Run: headless pygame with SDL's dummy video driver; simulated clock (each Clock.tick advances the game by its frame time, no real sleeping); random seed 0; keys injected as events and as key.get_pressed() state; no mouse input; restart key SPACE tapped at the start of phases 3 and 4.
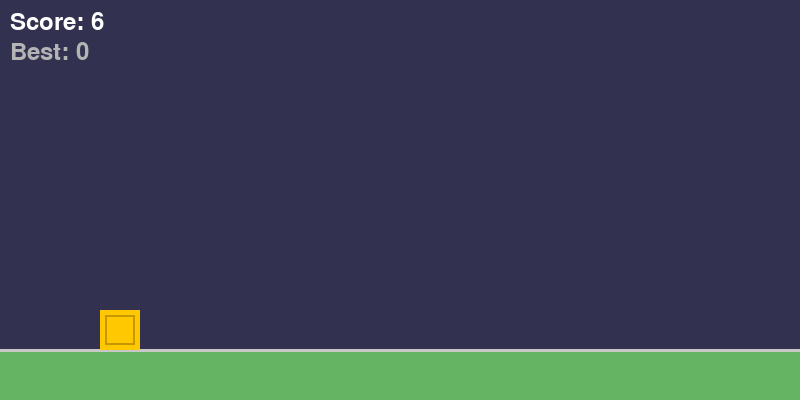
Frame 1 of 4 · flips 1–60 · no input
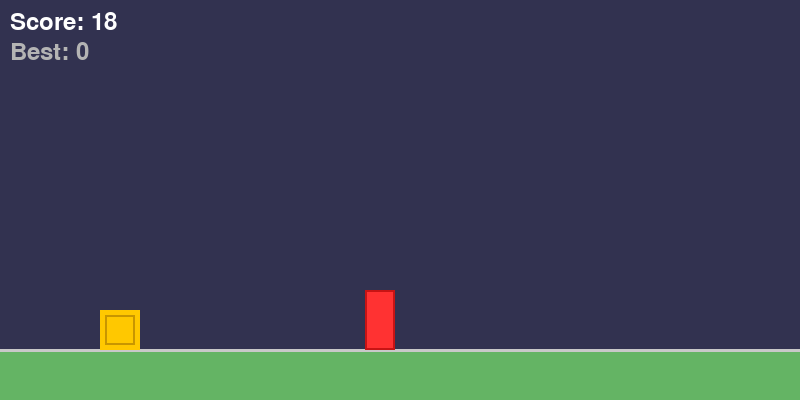
Frame 2 of 4 · flips 61–180 · tapped SPACE, RETURN · held RIGHT (→), D
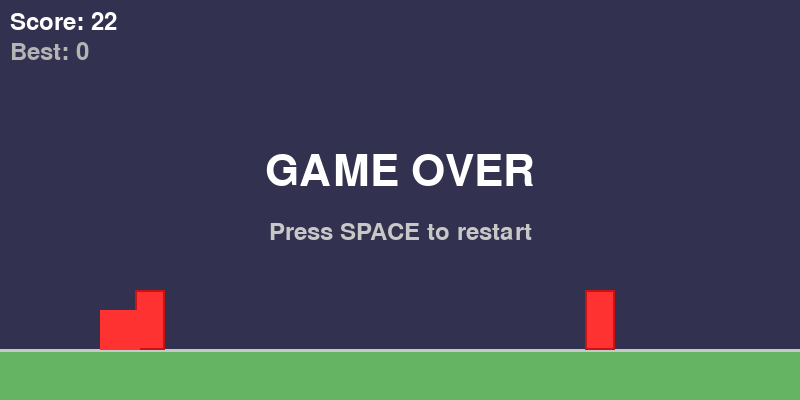
Frame 3 of 4 · flips 181–300 · tapped SPACE · held DOWN (↓), S
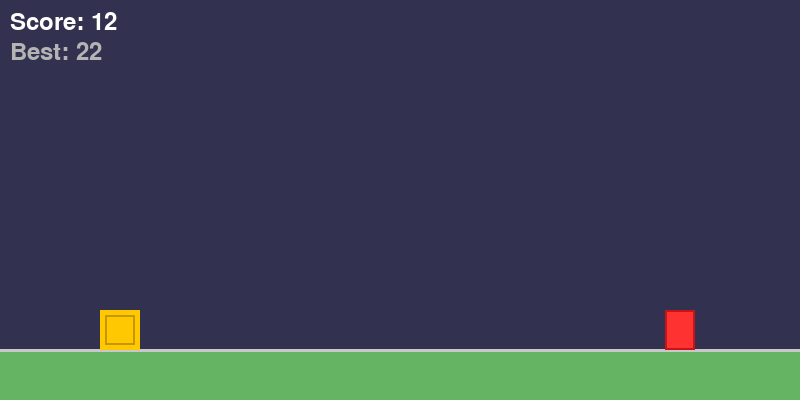
Frame 4 of 4 · flips 301–420 · tapped SPACE · held LEFT (←), A, UP (↑), W

The pygame program that drew these frames:

# STEP 7: Score + Classes
# We refactor the player and obstacles into classes so each object manages itself.
# Classes are great when an object has its own data AND its own behavior.

import pygame
import random

pygame.init()
screen = pygame.display.set_mode((800, 400))
pygame.display.set_caption("Geometry Dash - Step 7")
clock = pygame.time.Clock()

GRAVITY = 0.6
JUMP_FORCE = -12
GROUND_Y = 310
PLAYER_SIZE = 40
SCROLL_SPEED = 5

font_big = pygame.font.SysFont(None, 64)
font_small = pygame.font.SysFont(None, 36)


class Player:
    def __init__(self):
        self.x = 100
        self.y = GROUND_Y
        self.size = PLAYER_SIZE
        self.vel_y = 0
        self.on_ground = True
        self.alive = True

    def jump(self):
        if self.on_ground and self.alive:
            self.vel_y = JUMP_FORCE
            self.on_ground = False

    def update(self):
        if not self.alive:
            return
        self.vel_y += GRAVITY
        self.y += self.vel_y
        if self.y >= GROUND_Y:
            self.y = GROUND_Y
            self.vel_y = 0
            self.on_ground = True

    def get_rect(self):
        return pygame.Rect(self.x, self.y, self.size, self.size)

    def draw(self, surface):
        color = (255, 50, 50) if not self.alive else (255, 200, 0)
        pygame.draw.rect(surface, color, self.get_rect())
        # Draw an X detail on the square
        if self.alive:
            pygame.draw.rect(surface, (200, 150, 0),
                             (self.x + 5, self.y + 5, self.size - 10, self.size - 10), 2)


class Obstacle:
    def __init__(self):
        self.height = random.choice([40, 60, 80])
        self.rect = pygame.Rect(820, GROUND_Y + PLAYER_SIZE - self.height, 30, self.height)

    def update(self):
        self.rect.x -= SCROLL_SPEED

    def draw(self, surface):
        pygame.draw.rect(surface, (255, 50, 50), self.rect)
        pygame.draw.rect(surface, (200, 20, 20), self.rect, 2)   # darker border


# ---- Game state ----
player = Player()
obstacles = []
spawn_timer = 0
score = 0
high_score = 0

running = True
while running:
    for event in pygame.event.get():
        if event.type == pygame.QUIT:
            running = False
        if event.type == pygame.KEYDOWN:
            if event.key == pygame.K_SPACE:
                if player.alive:
                    player.jump()
                else:
                    # Restart
                    high_score = max(high_score, score)
                    player = Player()
                    obstacles = []
                    spawn_timer = 0
                    score = 0

    # --- UPDATE ---
    player.update()

    if player.alive:
        spawn_timer += 1
        if spawn_timer >= 90:
            spawn_timer = 0
            obstacles.append(Obstacle())

        for obs in obstacles:
            obs.update()

        obstacles = [o for o in obstacles if o.rect.right > 0]

        # Collision
        for obs in obstacles:
            if player.get_rect().colliderect(obs.rect):
                player.alive = False

        # Score goes up every frame the player survives
        score += 1

    # --- DRAW ---
    screen.fill((50, 50, 80))

    ground_top = GROUND_Y + PLAYER_SIZE
    pygame.draw.rect(screen, (100, 180, 100), (0, ground_top, 800, 400 - ground_top))
    pygame.draw.line(screen, (200, 200, 200), (0, ground_top), (800, ground_top), 3)

    for obs in obstacles:
        obs.draw(screen)

    player.draw(screen)

    # Score display
    score_text = font_small.render(f"Score: {score // 10}", True, (255, 255, 255))
    best_text = font_small.render(f"Best: {high_score // 10}", True, (180, 180, 180))
    screen.blit(score_text, (10, 10))
    screen.blit(best_text, (10, 40))

    if not player.alive:
        msg = font_big.render("GAME OVER", True, (255, 255, 255))
        sub = font_small.render("Press SPACE to restart", True, (200, 200, 200))
        screen.blit(msg, (800 // 2 - msg.get_width() // 2, 150))
        screen.blit(sub, (800 // 2 - sub.get_width() // 2, 220))

    pygame.display.flip()
    clock.tick(60)

pygame.quit()
